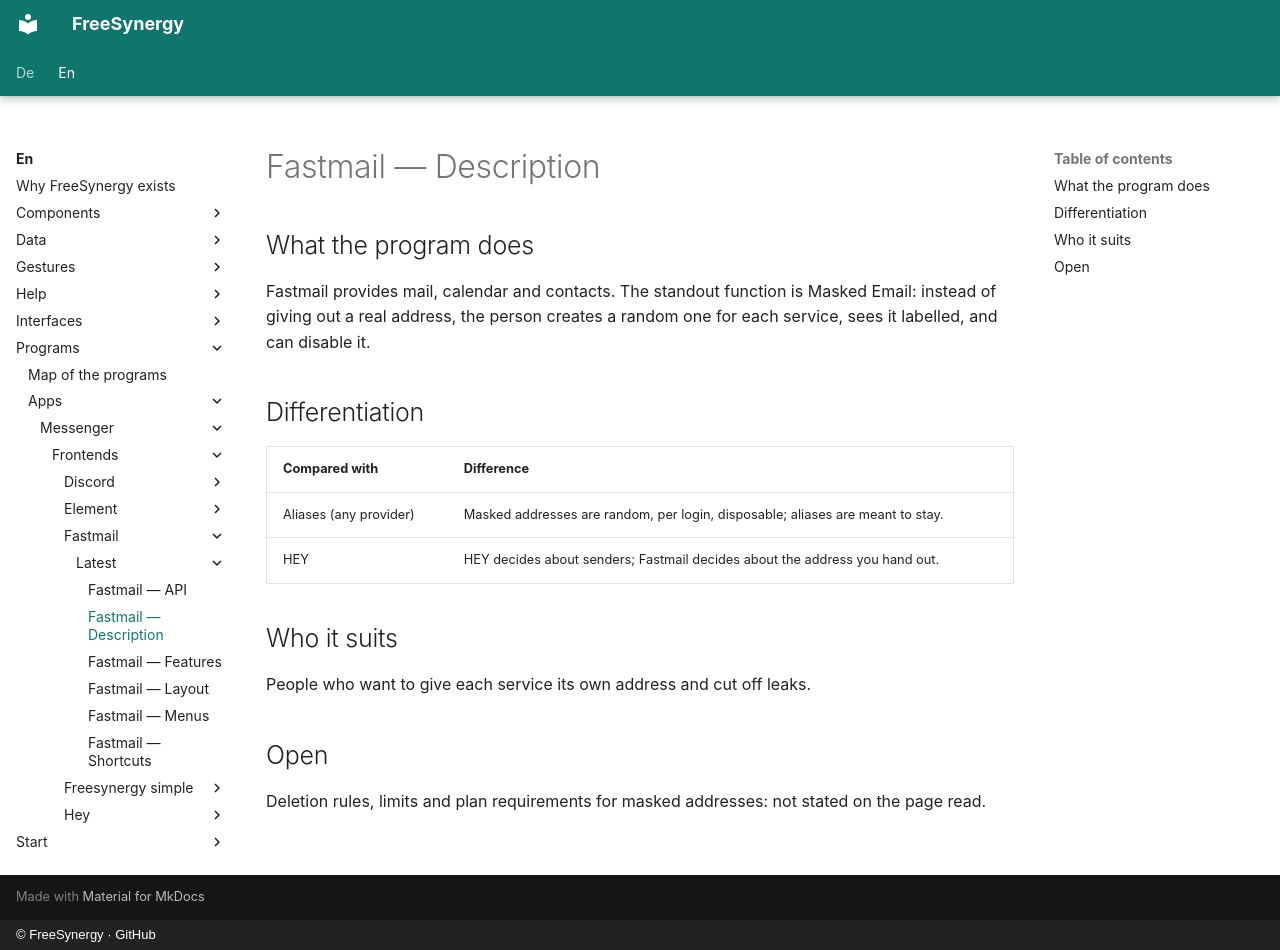

repository: FreeSynergy/fs-documentation · page: en/programs/apps/messenger/frontends/fastmail/latest/description/index.html · generator: mkdocs · copyright: © FreeSynergy · GitHub

# Fastmail — Description

## What the program does

Fastmail provides mail, calendar and contacts. The standout function is Masked Email: instead of giving out a real address, the person creates a random one for each service, sees it labelled, and can disable it.

## Differentiation

| Compared with | Difference |
|---------------|------------|
| Aliases (any provider) | Masked addresses are random, per login, disposable; aliases are meant to stay. |
| HEY | HEY decides about senders; Fastmail decides about the address you hand out. |

## Who it suits

People who want to give each service its own address and cut off leaks.

## Open

Deletion rules, limits and plan requirements for masked addresses: not stated on the page read.
